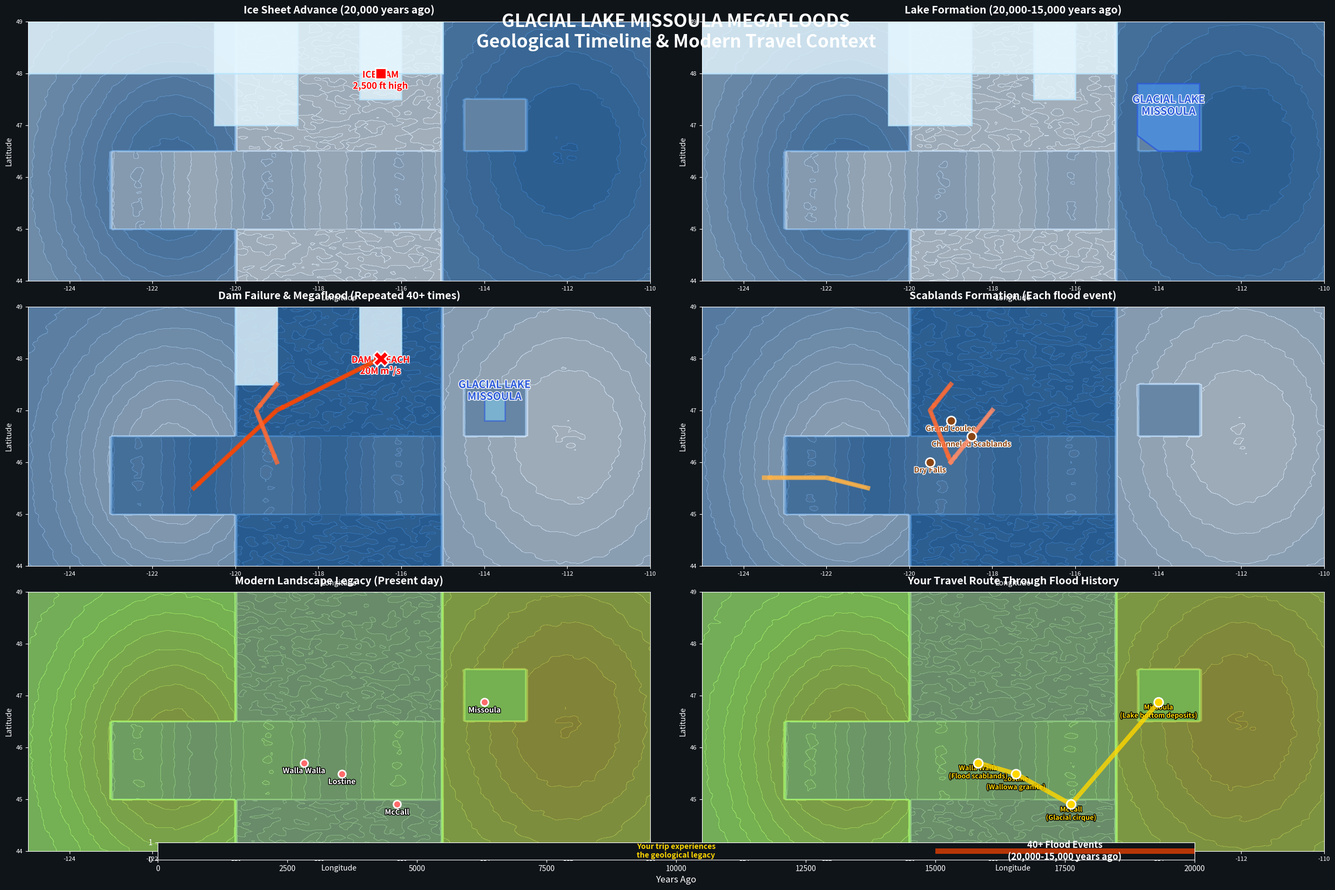

Here is the Python script that generated this plot: (Note: this script raises an exception after producing the figure.)
#!/usr/bin/env python3
"""
Glacial Lake Missoula Timeline Visualization
Multi-panel geological storytelling for Pacific Northwest travel guide

Based on USGS research data:
- 40+ separate flood events over ~2500 years (20,000-15,000 years ago)
- Peak discharges up to 20+ million cubic meters per second
- Lake volume equivalent to Lake Erie + Lake Ontario combined
- Critical ice dam positions and failure mechanisms
"""

import matplotlib.pyplot as plt
import matplotlib.patches as patches
import numpy as np
from matplotlib.colors import LinearSegmentedColormap
import matplotlib.patheffects as path_effects
from matplotlib.patches import Polygon, Circle, FancyBboxPatch
from scipy.ndimage import gaussian_filter
import json
from pathlib import Path

# Regional bounds for the visualization
REGION_BOUNDS = {
    'north': 49.0,
    'south': 44.0,
    'east': -110.0,
    'west': -125.0
}

class GlacialLakeMissoulaTimeline:
    def __init__(self):
        self.cache_dir = Path('geospatial_cache')
        self.cache_dir.mkdir(exist_ok=True)
        
        # Key geological events and data from USGS research
        self.geological_events = {
            'ice_sheet_advance': {
                'time': '20,000 years ago',
                'description': 'Cordilleran Ice Sheet advances south',
                'critical_points': ['Purcell Trench lobe formation', 'Clark Fork River blocked']
            },
            'lake_formation': {
                'time': '20,000-15,000 years ago',
                'description': 'Glacial Lake Missoula forms',
                'critical_points': ['Ice dam 2,500 feet high', 'Lake volume: 500 cubic miles', 'Water depth: 2,000 feet']
            },
            'dam_failure_cycle': {
                'time': 'Repeated over 2,500 years',
                'description': '40+ catastrophic dam failures',
                'critical_points': ['Peak discharge: 20+ million cubic meters/second', 'Flood speed: 65 mph', 'Complete drainage: 48 hours']
            },
            'scablands_formation': {
                'time': 'Each flood event',
                'description': 'Channeled Scablands carved',
                'critical_points': ['Stripped hundreds of feet of soil', 'Carved deep coulees', 'Created Grand Coulee']
            },
            'modern_landscape': {
                'time': 'Present day',
                'description': 'Geological legacy visible today',
                'critical_points': ['Flood deposits preserved', 'Scablands visible from space', 'Modern river valleys']
            }
        }
        
        # Ice sheet positions and critical failure points
        self.ice_positions = {
            'purcell_trench_lobe': (-116.5, 48.0),
            'okanogan_lobe': (-119.5, 48.5),
            'columbia_ice_dam': (-118.0, 47.5)
        }
        
        # Flood routing paths based on USGS flood modeling
        self.flood_routes = {
            'columbia_valley': [(-116.5, 48.0), (-119.0, 47.0), (-121.0, 45.5)],
            'grand_coulee': [(-119.0, 47.5), (-119.5, 47.0), (-119.0, 46.0)],
            'channeled_scablands': [(-118.0, 47.0), (-118.5, 46.5), (-119.0, 46.0)],
            'columbia_gorge': [(-121.0, 45.5), (-122.0, 45.7), (-123.5, 45.7)]
        }
        
    def create_base_geography(self, ax, time_period):
        """Create base geographical features for each time period."""
        lons = np.linspace(REGION_BOUNDS['west'], REGION_BOUNDS['east'], 200)
        lats = np.linspace(REGION_BOUNDS['south'], REGION_BOUNDS['north'], 160)
        lon_grid, lat_grid = np.meshgrid(lons, lats)
        
        # Base topography
        elevation = np.zeros_like(lon_grid)
        
        # Rocky Mountains (east)
        rocky_mask = (lon_grid > -115.0)
        elevation[rocky_mask] = 4000 + 2000 * np.exp(-((lon_grid[rocky_mask] + 112.0)**2 + (lat_grid[rocky_mask] - 46.5)**2) / 10)
        
        # Cascade Mountains (west)
        cascade_mask = (lon_grid < -120.0)
        elevation[cascade_mask] = 2000 + 3000 * np.exp(-((lon_grid[cascade_mask] + 121.5)**2 + (lat_grid[cascade_mask] - 46.0)**2) / 8)
        
        # Columbia River valley
        river_valley = ((lat_grid > 45.0) & (lat_grid < 46.5) & (lon_grid > -123.0) & (lon_grid < -115.0))
        elevation[river_valley] = 1000 + 500 * np.sin((lon_grid[river_valley] + 120.0) * 2)
        
        # Missoula valley
        missoula_valley = ((lat_grid > 46.5) & (lat_grid < 47.5) & (lon_grid > -114.5) & (lon_grid < -113.0))
        elevation[missoula_valley] = 3200
        
        # Color mapping based on time period
        if time_period == 'ice_age':
            colors = ['#E6F3FF', '#B8D4F0', '#8AB5E0', '#5C96D0', '#2E77C0']
        elif time_period == 'flood':
            colors = ['#2E77C0', '#5C96D0', '#8AB5E0', '#B8D4F0', '#E6F3FF']
        else:
            colors = ['#8FBC8F', '#98D982', '#A1F76C', '#AAD056', '#B3A940']
        
        cmap = LinearSegmentedColormap.from_list('topo', colors, N=256)
        
        # Add subtle texture
        texture = np.random.normal(0, 50, elevation.shape)
        enhanced_elevation = elevation + gaussian_filter(texture, sigma=1)
        
        contour = ax.contourf(lon_grid, lat_grid, enhanced_elevation, 
                             levels=20, cmap=cmap, alpha=0.7)
        
        return lon_grid, lat_grid, enhanced_elevation
    
    def add_ice_sheet(self, ax, extent='maximum'):
        """Add ice sheet coverage based on USGS glacial reconstructions."""
        if extent == 'maximum':
            # Maximum ice extent during dam formation
            ice_polygons = [
                # Purcell Trench lobe
                [(-117.0, 49.0), (-116.0, 49.0), (-116.0, 47.5), (-117.0, 47.5)],
                # Okanogan lobe
                [(-120.5, 49.0), (-118.5, 49.0), (-118.5, 47.0), (-120.5, 47.0)],
                # Main Cordilleran Ice Sheet
                [(-125.0, 49.0), (-115.0, 49.0), (-115.0, 48.0), (-125.0, 48.0)]
            ]
        else:
            # Retreating ice during flood events
            ice_polygons = [
                [(-117.0, 49.0), (-116.0, 49.0), (-116.0, 48.0), (-117.0, 48.0)],
                [(-120.0, 49.0), (-119.0, 49.0), (-119.0, 47.5), (-120.0, 47.5)]
            ]
        
        for polygon_coords in ice_polygons:
            ice_polygon = Polygon(polygon_coords, facecolor='#E6F7FF', 
                                edgecolor='#B8E6FF', linewidth=2, alpha=0.8)
            ax.add_patch(ice_polygon)
        
        # Add ice texture
        for x, y in [(lat, lon) for lat in np.arange(47.5, 49.0, 0.3) 
                     for lon in np.arange(-120.0, -115.0, 0.3)]:
            if any(self.point_in_polygon(x, y, poly) for poly in ice_polygons):
                ax.plot(y, x, 'o', color='#E6F7FF', markersize=2, alpha=0.6)
    
    def add_glacial_lake(self, ax, water_level='maximum'):
        """Add Glacial Lake Missoula based on USGS reconstruction."""
        if water_level == 'maximum':
            # Maximum lake extent - 4,250 feet elevation
            lake_bounds = [
                (-114.5, 47.8), (-113.0, 47.8), (-113.0, 46.5), 
                (-114.0, 46.5), (-114.5, 46.8), (-114.5, 47.8)
            ]
            lake_color = '#4A90E2'
            alpha = 0.8
        elif water_level == 'draining':
            # Partially drained lake
            lake_bounds = [
                (-114.0, 47.3), (-113.5, 47.3), (-113.5, 46.8), 
                (-114.0, 46.8), (-114.0, 47.3)
            ]
            lake_color = '#87CEEB'
            alpha = 0.6
        else:
            return
        
        lake_polygon = Polygon(lake_bounds, facecolor=lake_color, 
                              edgecolor='#2E5BDA', linewidth=2, alpha=alpha)
        ax.add_patch(lake_polygon)
        
        # Add lake label
        ax.text(-113.75, 47.2, 'GLACIAL LAKE\nMISSOULA', 
               fontsize=14, fontweight='bold', color='#2E5BDA', ha='center',
               path_effects=[path_effects.withStroke(linewidth=2, foreground='white')])
    
    def add_flood_paths(self, ax, active_routes=None):
        """Add flood pathways based on USGS flood routing research."""
        if active_routes is None:
            active_routes = ['columbia_valley', 'grand_coulee', 'channeled_scablands']
        
        route_colors = {
            'columbia_valley': '#FF4500',
            'grand_coulee': '#FF6B35',
            'channeled_scablands': '#FF8C69',
            'columbia_gorge': '#FFB347'
        }
        
        for route_name in active_routes:
            if route_name in self.flood_routes:
                route_coords = self.flood_routes[route_name]
                lons, lats = zip(*route_coords)
                
                ax.plot(lons, lats, color=route_colors[route_name], 
                       linewidth=6, alpha=0.8, zorder=10)
                
                # Add flow direction arrows
                for i in range(len(lons)-1):
                    mid_x = (lons[i] + lons[i+1]) / 2
                    mid_y = (lats[i] + lats[i+1]) / 2
                    dx = lons[i+1] - lons[i]
                    dy = lats[i+1] - lats[i]
                    
                    ax.annotate('', xy=(lons[i+1], lats[i+1]), 
                              xytext=(lons[i], lats[i]),
                              arrowprops=dict(arrowstyle='->', 
                                            color=route_colors[route_name],
                                            lw=3, alpha=0.7))
    
    def add_critical_points(self, ax, event_type):
        """Add critical failure points and geological features."""
        if event_type == 'dam_formation':
            # Ice dam location
            ax.plot(-116.5, 48.0, 's', color='#FF0000', markersize=15, 
                   markeredgecolor='white', markeredgewidth=2, zorder=15)
            ax.text(-116.5, 47.7, 'ICE DAM\n2,500 ft high', 
                   fontsize=12, fontweight='bold', color='#FF0000', ha='center',
                   path_effects=[path_effects.withStroke(linewidth=2, foreground='white')])
            
        elif event_type == 'dam_failure':
            # Dam breach point
            ax.plot(-116.5, 48.0, 'X', color='#FF0000', markersize=20, 
                   markeredgecolor='white', markeredgewidth=2, zorder=15)
            ax.text(-116.5, 47.7, 'DAM BREACH\n20M m³/s', 
                   fontsize=12, fontweight='bold', color='#FF0000', ha='center',
                   path_effects=[path_effects.withStroke(linewidth=2, foreground='white')])
            
        elif event_type == 'scablands':
            # Major scabland features
            scabland_features = [
                (-119.0, 46.8, 'Grand Coulee'),
                (-118.5, 46.5, 'Channeled Scablands'),
                (-119.5, 46.0, 'Dry Falls')
            ]
            
            for lon, lat, name in scabland_features:
                ax.plot(lon, lat, 'o', color='#8B4513', markersize=12, 
                       markeredgecolor='white', markeredgewidth=2, zorder=15)
                ax.text(lon, lat-0.2, name, 
                       fontsize=10, fontweight='bold', color='#8B4513', ha='center',
                       path_effects=[path_effects.withStroke(linewidth=2, foreground='white')])
    
    def point_in_polygon(self, x, y, polygon):
        """Check if point is inside polygon."""
        n = len(polygon)
        inside = False
        p1x, p1y = polygon[0]
        for i in range(1, n + 1):
            p2x, p2y = polygon[i % n]
            if y > min(p1y, p2y):
                if y <= max(p1y, p2y):
                    if x <= max(p1x, p2x):
                        if p1y != p2y:
                            xinters = (y - p1y) * (p2x - p1x) / (p2y - p1y) + p1x
                        if p1x == p2x or x <= xinters:
                            inside = not inside
            p1x, p1y = p2x, p2y
        return inside
    
    def create_timeline_visualization(self):
        """Create the complete multi-panel timeline visualization."""
        fig = plt.figure(figsize=(24, 16))
        fig.patch.set_facecolor('#0F1419')
        
        # Define the 6 panels
        panels = [
            {'pos': (0, 0.67, 0.48, 0.3), 'title': 'Ice Sheet Advance (20,000 years ago)', 'type': 'ice_advance'},
            {'pos': (0.52, 0.67, 0.48, 0.3), 'title': 'Lake Formation (20,000-15,000 years ago)', 'type': 'lake_formation'},
            {'pos': (0, 0.34, 0.48, 0.3), 'title': 'Dam Failure & Megaflood (Repeated 40+ times)', 'type': 'dam_failure'},
            {'pos': (0.52, 0.34, 0.48, 0.3), 'title': 'Scablands Formation (Each flood event)', 'type': 'scablands'},
            {'pos': (0, 0.01, 0.48, 0.3), 'title': 'Modern Landscape Legacy (Present day)', 'type': 'modern'},
            {'pos': (0.52, 0.01, 0.48, 0.3), 'title': 'Your Travel Route Through Flood History', 'type': 'travel_route'}
        ]
        
        for i, panel in enumerate(panels):
            ax = fig.add_axes(panel['pos'])
            ax.set_facecolor('#0F1419')
            
            # Create base geography
            if panel['type'] == 'ice_advance':
                lon_grid, lat_grid, elevation = self.create_base_geography(ax, 'ice_age')
                self.add_ice_sheet(ax, extent='maximum')
                self.add_critical_points(ax, 'dam_formation')
                
            elif panel['type'] == 'lake_formation':
                lon_grid, lat_grid, elevation = self.create_base_geography(ax, 'ice_age')
                self.add_ice_sheet(ax, extent='maximum')
                self.add_glacial_lake(ax, water_level='maximum')
                
            elif panel['type'] == 'dam_failure':
                lon_grid, lat_grid, elevation = self.create_base_geography(ax, 'flood')
                self.add_ice_sheet(ax, extent='retreating')
                self.add_glacial_lake(ax, water_level='draining')
                self.add_flood_paths(ax, ['columbia_valley', 'grand_coulee'])
                self.add_critical_points(ax, 'dam_failure')
                
            elif panel['type'] == 'scablands':
                lon_grid, lat_grid, elevation = self.create_base_geography(ax, 'flood')
                self.add_flood_paths(ax, ['grand_coulee', 'channeled_scablands', 'columbia_gorge'])
                self.add_critical_points(ax, 'scablands')
                
            elif panel['type'] == 'modern':
                lon_grid, lat_grid, elevation = self.create_base_geography(ax, 'modern')
                # Add modern cities
                cities = [
                    (-113.99, 46.87, 'Missoula'),
                    (-116.10, 44.90, 'McCall'),
                    (-117.43, 45.49, 'Lostine'),
                    (-118.34, 45.70, 'Walla Walla')
                ]
                
                for lon, lat, name in cities:
                    ax.plot(lon, lat, 'o', color='#FF6B6B', markersize=10, 
                           markeredgecolor='white', markeredgewidth=2, zorder=10)
                    ax.text(lon, lat-0.2, name, 
                           fontsize=10, fontweight='bold', color='white', ha='center',
                           path_effects=[path_effects.withStroke(linewidth=2, foreground='black')])
                
            elif panel['type'] == 'travel_route':
                lon_grid, lat_grid, elevation = self.create_base_geography(ax, 'modern')
                
                # Add travel route
                route_coords = [(-113.99, 46.87), (-116.10, 44.90), (-117.43, 45.49), (-118.34, 45.70)]
                lons, lats = zip(*route_coords)
                ax.plot(lons, lats, color='#FFD700', linewidth=6, alpha=0.8, zorder=10)
                
                # Add cities with geological context
                geological_sites = [
                    (-113.99, 46.87, 'Missoula\n(Lake bottom deposits)'),
                    (-116.10, 44.90, 'McCall\n(Glacial cirque)'),
                    (-117.43, 45.49, 'Lostine\n(Wallowa granite)'),
                    (-118.34, 45.70, 'Walla Walla\n(Flood scablands)')
                ]
                
                for lon, lat, desc in geological_sites:
                    ax.plot(lon, lat, 'o', color='#FFD700', markersize=12, 
                           markeredgecolor='white', markeredgewidth=2, zorder=10)
                    ax.text(lon, lat-0.3, desc, 
                           fontsize=9, fontweight='bold', color='#FFD700', ha='center',
                           path_effects=[path_effects.withStroke(linewidth=2, foreground='black')])
            
            # Set panel properties
            ax.set_xlim(REGION_BOUNDS['west'], REGION_BOUNDS['east'])
            ax.set_ylim(REGION_BOUNDS['south'], REGION_BOUNDS['north'])
            ax.set_xlabel('Longitude', fontsize=10, color='white')
            ax.set_ylabel('Latitude', fontsize=10, color='white')
            ax.set_title(panel['title'], fontsize=14, fontweight='bold', color='white', pad=10)
            
            # Style the axes
            ax.tick_params(colors='white', labelsize=8)
            for spine in ax.spines.values():
                spine.set_color('white')
        
        # Add main title and timeline
        fig.suptitle('GLACIAL LAKE MISSOULA MEGAFLOODS\nGeological Timeline & Modern Travel Context', 
                    fontsize=24, fontweight='bold', color='white', y=0.98)
        
        # Add timeline bar
        timeline_ax = fig.add_axes([0.1, 0.0, 0.8, 0.02])
        timeline_ax.set_xlim(0, 20000)
        timeline_ax.set_ylim(0, 1)
        timeline_ax.barh(0.5, 5000, left=15000, height=0.3, color='#FF4500', alpha=0.7)
        timeline_ax.text(17500, 0.5, '40+ Flood Events\n(20,000-15,000 years ago)', 
                        ha='center', va='center', fontsize=12, fontweight='bold', color='white')
        timeline_ax.text(10000, 0.5, 'Your trip experiences\nthe geological legacy', 
                        ha='center', va='center', fontsize=10, fontweight='bold', color='#FFD700')
        timeline_ax.set_xlabel('Years Ago', fontsize=12, color='white')
        timeline_ax.tick_params(colors='white')
        timeline_ax.set_facecolor('#0F1419')
        for spine in timeline_ax.spines.values():
            spine.set_color('white')
        
        plt.tight_layout()
        
        # Save the visualization
        filename = 'images/glacial_lake_missoula_timeline.png'
        plt.savefig(filename, dpi=300, bbox_inches='tight', 
                   facecolor='#0F1419', edgecolor='none')
        plt.close()
        
        print(f"Glacial Lake Missoula timeline visualization saved: {filename}")
        return filename
    
    def create_critical_events_summary(self):
        """Create a summary of critical geological events."""
        summary = {
            'geological_timeline': self.geological_events,
            'critical_datasets': {
                'usgs_flood_modeling': 'Digital terrain models (185m resolution)',
                'stratigraphic_evidence': 'Dozens of separate flood beds',
                'paleoclimate_data': 'Varve counts and radiocarbon dating',
                'ice_sheet_modeling': 'Cordilleran Ice Sheet reconstruction'
            },
            'key_statistics': {
                'total_floods': '40+ separate events',
                'time_period': '20,000-15,000 years ago',
                'peak_discharge': '20+ million cubic meters per second',
                'flood_speed': '65 miles per hour',
                'drainage_time': '48 hours complete drainage',
                'lake_volume': '500 cubic miles (Lake Erie + Ontario combined)'
            }
        }
        
        # Save summary
        with open('geospatial_cache/glacial_lake_missoula_summary.json', 'w') as f:
            json.dump(summary, f, indent=2)
        
        return summary

def main():
    timeline = GlacialLakeMissoulaTimeline()
    
    # Create the timeline visualization
    timeline_file = timeline.create_timeline_visualization()
    
    # Create summary of critical events
    summary = timeline.create_critical_events_summary()
    
    print(f"Timeline visualization created: {timeline_file}")
    print(f"Geological events summary saved to: geospatial_cache/glacial_lake_missoula_summary.json")
    
    return timeline_file

if __name__ == "__main__":
    main() 
